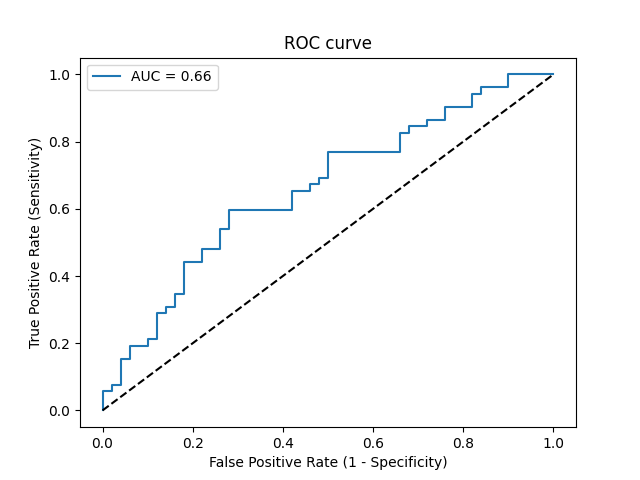

The data file committed next to this chart (first rows):
Threshold, Sensitivity, Specificity, NPV, PPV
inf, 0.0, 1.0, 0.4902, 0
0.7645, 0.01923, 1.0, 0.495, 1.0
0.7518, 0.05769, 1.0, 0.5051, 1.0
0.7295, 0.05769, 0.98, 0.5, 0.75
0.7282, 0.07692, 0.98, 0.5052, 0.8
0.6986, 0.07692, 0.96, 0.5, 0.6667
0.6661, 0.1538, 0.96, 0.5217, 0.8
0.6623, 0.1538, 0.94, 0.5165, 0.7273
0.6547, 0.1923, 0.94, 0.5281, 0.7692
0.652, 0.1923, 0.9, 0.5172, 0.6667
0.6511, 0.2115, 0.9, 0.5233, 0.6875
0.643, 0.2115, 0.88, 0.5176, 0.6471
0.6395, 0.2885, 0.88, 0.5432, 0.7143
0.6379, 0.2885, 0.86, 0.5375, 0.6818
0.6312, 0.3077, 0.86, 0.5443, 0.6957
0.6292, 0.3077, 0.84, 0.5385, 0.6667
0.6203, 0.3462, 0.84, 0.5526, 0.6923
0.6169, 0.3462, 0.82, 0.5467, 0.6667
0.6102, 0.4423, 0.82, 0.5857, 0.7188
0.6089, 0.4423, 0.78, 0.5735, 0.6765
0.6069, 0.4808, 0.78, 0.5909, 0.6944
0.6003, 0.4808, 0.74, 0.5781, 0.6579
0.5924, 0.5385, 0.74, 0.6066, 0.6829
0.5913, 0.5385, 0.72, 0.6, 0.6667
0.5852, 0.5962, 0.72, 0.6316, 0.6889
0.58, 0.5962, 0.58, 0.58, 0.5962
0.5725, 0.6538, 0.58, 0.617, 0.6182
0.5705, 0.6538, 0.54, 0.6, 0.5965
0.5705, 0.6731, 0.54, 0.6136, 0.6034
0.5605, 0.6731, 0.52, 0.6047, 0.5932
0.5601, 0.6923, 0.52, 0.619, 0.6
0.5599, 0.6923, 0.5, 0.6098, 0.5902
0.5581, 0.7692, 0.5, 0.6757, 0.6154
0.5255, 0.7692, 0.34, 0.5862, 0.5479
0.5131, 0.8269, 0.34, 0.6538, 0.5658
0.5121, 0.8269, 0.32, 0.64, 0.5584
0.5116, 0.8462, 0.32, 0.6667, 0.5641
0.5069, 0.8462, 0.28, 0.6364, 0.55
0.5056, 0.8654, 0.28, 0.6667, 0.5556
0.4999, 0.8654, 0.24, 0.6316, 0.5422
0.4852, 0.9038, 0.24, 0.7059, 0.5529
0.4782, 0.9038, 0.18, 0.6429, 0.5341
0.4731, 0.9423, 0.18, 0.75, 0.5444
0.4723, 0.9423, 0.16, 0.7273, 0.5385
0.47, 0.9615, 0.16, 0.8, 0.5435
0.4648, 0.9615, 0.1, 0.7143, 0.5263
0.4632, 1.0, 0.1, 1.0, 0.5361
0.4305, 1.0, 0.0, 0, 0.5098
